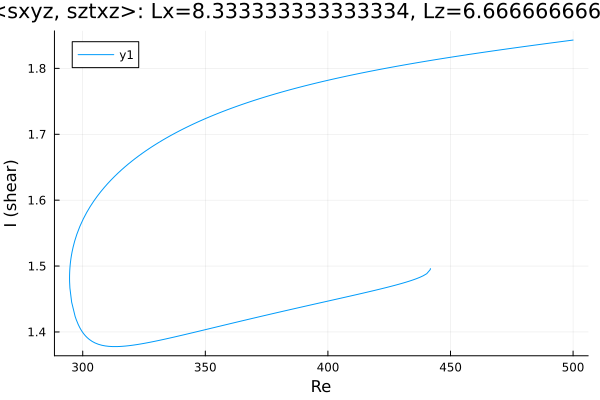

The data file committed next to this chart (first rows):
Re, shear
500.0, 1.843
499.3, 1.843
497.9, 1.842
496.5, 1.841
495.1, 1.841
493.6, 1.84
492.2, 1.839
490.8, 1.839
489.4, 1.838
488, 1.837
486.6, 1.836
485.2, 1.836
483.7, 1.835
482.3, 1.834
480.9, 1.834
479.5, 1.833
478.1, 1.832
476.7, 1.831
475.3, 1.831
473.8, 1.83
472.4, 1.829
471, 1.828
469.6, 1.828
468.2, 1.827
466.8, 1.826
465.4, 1.825
463.9, 1.825
462.5, 1.824
461.1, 1.823
459.7, 1.822
458.3, 1.822
456.9, 1.821
455.5, 1.82
454, 1.819
452.6, 1.818
451.2, 1.818
449.8, 1.817
448.4, 1.816
447, 1.815
445.6, 1.814
444.1, 1.813
442.7, 1.813
441.3, 1.812
439.9, 1.811
438.5, 1.81
437.1, 1.809
435.7, 1.808
434.2, 1.807
432.8, 1.806
431.4, 1.805
430, 1.804
428.6, 1.804
427.2, 1.803
425.8, 1.802
424.3, 1.801
422.9, 1.8
421.5, 1.799
420.1, 1.798
418.7, 1.797
417.3, 1.796
... 266 more rows
